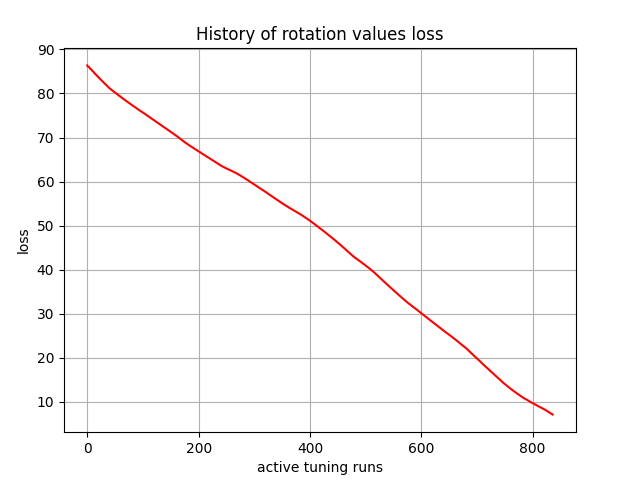

The data file committed next to this chart (first rows):
, 0
0, 86.35
1, 86.11
2, 86.07
3, 86.02
4, 85.82
5, 85.63
6, 85.55
7, 85.48
8, 85.3
9, 85.14
10, 85.03
11, 84.91
12, 84.76
13, 84.6
14, 84.48
15, 84.37
16, 84.22
17, 84.08
18, 83.95
19, 83.83
20, 83.69
21, 83.55
22, 83.43
23, 83.3
24, 83.17
25, 83.04
26, 82.91
27, 82.79
28, 82.66
29, 82.53
30, 82.41
31, 82.28
32, 82.16
33, 82.03
34, 81.91
35, 81.79
36, 81.67
37, 81.54
38, 81.42
39, 81.3
40, 81.18
41, 81.09
42, 81
43, 80.88
44, 80.77
45, 80.67
46, 80.58
47, 80.48
48, 80.37
49, 80.28
50, 80.19
51, 80.09
52, 79.99
53, 79.9
54, 79.8
55, 79.71
56, 79.61
57, 79.51
58, 79.41
59, 79.31
... 777 more rows
